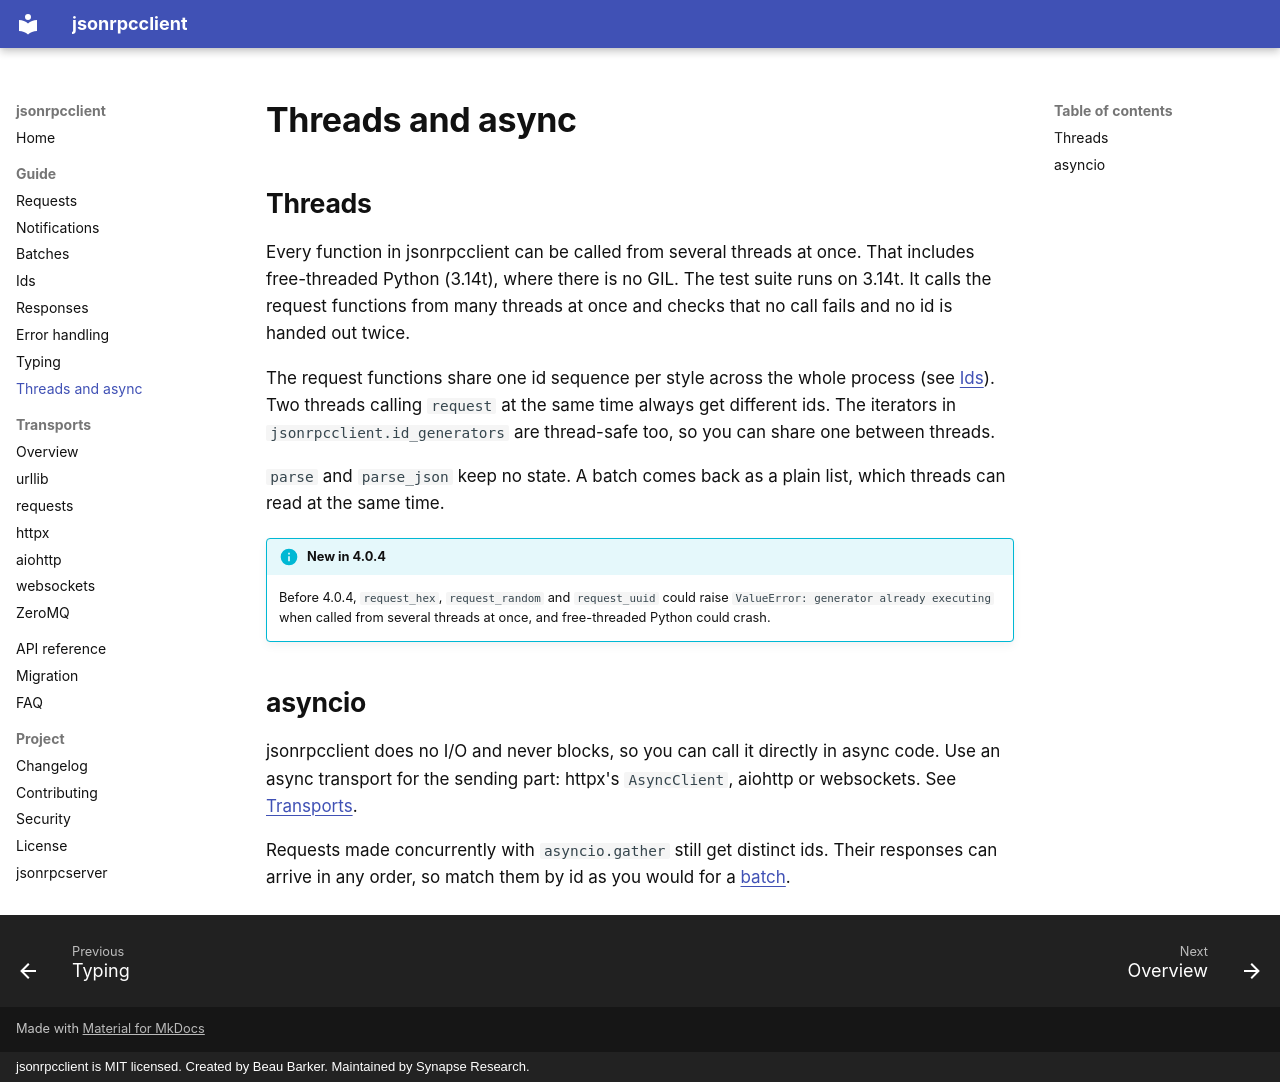

repository: bensynapse/jsonrpcclient · page: threads/index.html · generator: mkdocs · copyright: jsonrpcclient is MIT licensed. Created by Beau Barker. Maintained by Synapse Research.

---
description: jsonrpcclient is thread-safe, works on free-threaded Python 3.14t, and fits asyncio because it does no I/O.
---

# Threads and async

## Threads

Every function in jsonrpcclient can be called from several threads at once.
That includes free-threaded Python (3.14t), where there is no GIL. The test
suite runs on 3.14t. It calls the request functions from many threads at
once and checks that no call fails and no id is handed out twice.

The request functions share one id sequence per style across the whole
process (see [Ids](ids.md)). Two threads calling `request` at the same time
always get different ids. The iterators in `jsonrpcclient.id_generators` are
thread-safe too, so you can share one between threads.

`parse` and `parse_json` keep no state. A batch comes back as a plain list,
which threads can read at the same time.

!!! info "New in 4.0.4"
    Before 4.0.4, `request_hex`, `request_random` and `request_uuid` could
    raise `ValueError: generator already executing` when called from several
    threads at once, and free-threaded Python could crash.

## asyncio

jsonrpcclient does no I/O and never blocks, so you can call it directly in
async code. Use an async transport for the sending part: httpx's
`AsyncClient`, aiohttp or websockets. See [Transports](examples.md).

Requests made concurrently with `asyncio.gather` still get distinct ids. Their
responses can arrive in any order, so match them by id as you would for a
[batch](batches.md).
